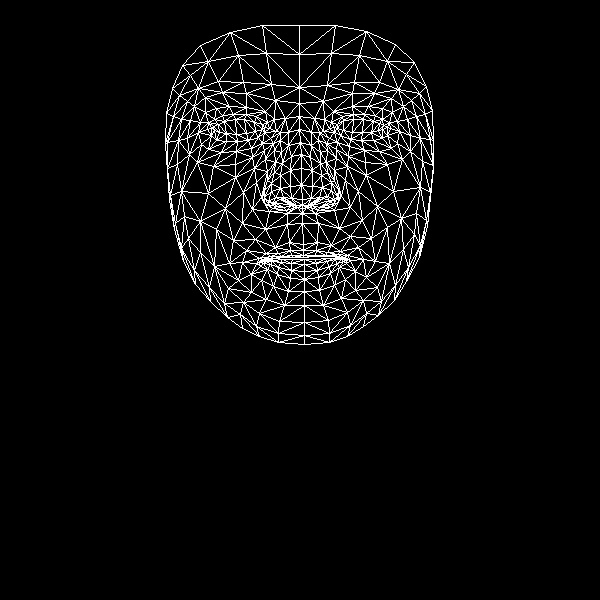

Source data for this figure (header and first rows):
, x, y
0, 303, 244
1, 302, 199
2, 302, 213
3, 291, 156
4, 301, 185
5, 301, 168
6, 299, 129
7, 214, 130
8, 299, 103
9, 299, 87
10, 299, 25
11, 303, 250
12, 303, 255
13, 303, 257
14, 304, 259
15, 304, 264
16, 304, 271
17, 304, 279
18, 304, 291
19, 302, 205
20, 291, 205
21, 172, 88
22, 248, 140
23, 237, 141
24, 226, 141
25, 211, 135
26, 258, 137
27, 233, 114
28, 246, 114
29, 222, 115
30, 214, 119
31, 201, 144
32, 259, 313
33, 211, 127
34, 167, 142
35, 187, 138
36, 243, 192
37, 289, 242
38, 291, 255
39, 275, 247
40, 266, 253
41, 281, 256
42, 273, 258
43, 251, 274
44, 291, 198
45, 290, 186
46, 194, 106
47, 265, 159
48, 264, 197
49, 264, 190
50, 208, 193
51, 290, 170
52, 222, 92
53, 205, 97
54, 182, 65
55, 275, 100
56, 256, 116
57, 242, 262
58, 183, 261
59, 273, 204
... 408 more rows
